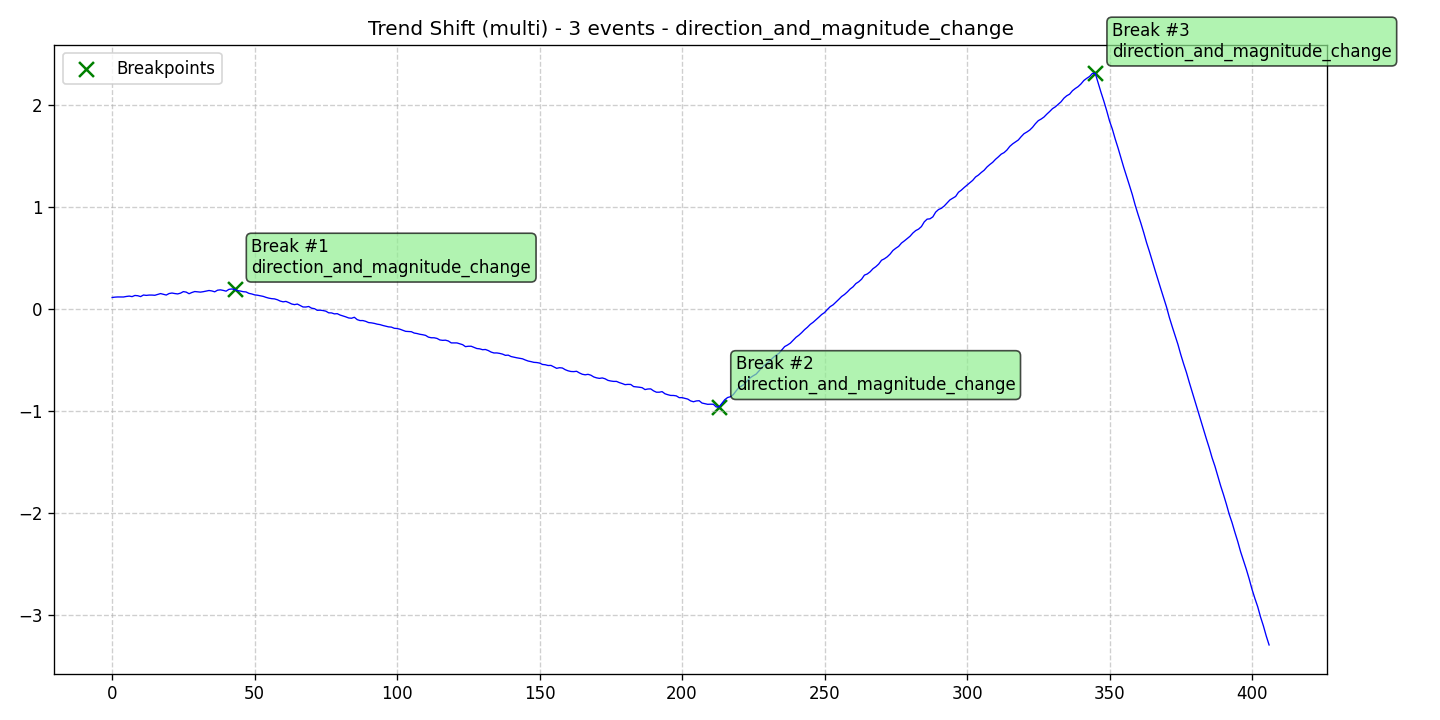

The data file committed next to this chart (first rows):
data, stationary, det_lin_up, det_lin_down, det_quad, det_cubic, det_exp, det_damped, stoc_trend, volatility, single_seas, multiple_seas, point_anom_single, point_anom_multi, collect_anom, context_anom, mean_shift, var_shift, trend_shift, date, is_break, is_anomaly, is_multi, location_beginning
0.1104, 0, 0, 0, 0, 0, 0, 0, 0, 0, 0, 0, 0, 0, 0, 0, 0, 0, 1, 2020-01-01, 0, 0, 1, 0
0.114, 0, 0, 0, 0, 0, 0, 0, 0, 0, 0, 0, 0, 0, 0, 0, 0, 0, 1, 2020-01-02, 0, 0, 1, 0
0.1157, 0, 0, 0, 0, 0, 0, 0, 0, 0, 0, 0, 0, 0, 0, 0, 0, 0, 1, 2020-01-03, 0, 0, 1, 0
0.1156, 0, 0, 0, 0, 0, 0, 0, 0, 0, 0, 0, 0, 0, 0, 0, 0, 0, 1, 2020-01-04, 0, 0, 1, 0
0.1154, 0, 0, 0, 0, 0, 0, 0, 0, 0, 0, 0, 0, 0, 0, 0, 0, 0, 1, 2020-01-05, 0, 0, 1, 0
0.1206, 0, 0, 0, 0, 0, 0, 0, 0, 0, 0, 0, 0, 0, 0, 0, 0, 0, 1, 2020-01-06, 0, 0, 1, 0
0.1242, 0, 0, 0, 0, 0, 0, 0, 0, 0, 0, 0, 0, 0, 0, 0, 0, 0, 1, 2020-01-07, 0, 0, 1, 0
0.119, 0, 0, 0, 0, 0, 0, 0, 0, 0, 0, 0, 0, 0, 0, 0, 0, 0, 1, 2020-01-08, 0, 0, 1, 0
0.1303, 0, 0, 0, 0, 0, 0, 0, 0, 0, 0, 0, 0, 0, 0, 0, 0, 0, 1, 2020-01-09, 0, 0, 1, 0
0.1277, 0, 0, 0, 0, 0, 0, 0, 0, 0, 0, 0, 0, 0, 0, 0, 0, 0, 1, 2020-01-10, 0, 0, 1, 0
0.1193, 0, 0, 0, 0, 0, 0, 0, 0, 0, 0, 0, 0, 0, 0, 0, 0, 0, 1, 2020-01-11, 0, 0, 1, 0
0.1347, 0, 0, 0, 0, 0, 0, 0, 0, 0, 0, 0, 0, 0, 0, 0, 0, 0, 1, 2020-01-12, 0, 0, 1, 0
0.1312, 0, 0, 0, 0, 0, 0, 0, 0, 0, 0, 0, 0, 0, 0, 0, 0, 0, 1, 2020-01-13, 0, 0, 1, 0
0.1342, 0, 0, 0, 0, 0, 0, 0, 0, 0, 0, 0, 0, 0, 0, 0, 0, 0, 1, 2020-01-14, 0, 0, 1, 0
0.1342, 0, 0, 0, 0, 0, 0, 0, 0, 0, 0, 0, 0, 0, 0, 0, 0, 0, 1, 2020-01-15, 0, 0, 1, 0
0.1322, 0, 0, 0, 0, 0, 0, 0, 0, 0, 0, 0, 0, 0, 0, 0, 0, 0, 1, 2020-01-16, 0, 0, 1, 0
0.1405, 0, 0, 0, 0, 0, 0, 0, 0, 0, 0, 0, 0, 0, 0, 0, 0, 0, 1, 2020-01-17, 0, 0, 1, 0
0.1489, 0, 0, 0, 0, 0, 0, 0, 0, 0, 0, 0, 0, 0, 0, 0, 0, 0, 1, 2020-01-18, 0, 0, 1, 0
0.1419, 0, 0, 0, 0, 0, 0, 0, 0, 0, 0, 0, 0, 0, 0, 0, 0, 0, 1, 2020-01-19, 0, 0, 1, 0
0.1344, 0, 0, 0, 0, 0, 0, 0, 0, 0, 0, 0, 0, 0, 0, 0, 0, 0, 1, 2020-01-20, 0, 0, 1, 0
0.1493, 0, 0, 0, 0, 0, 0, 0, 0, 0, 0, 0, 0, 0, 0, 0, 0, 0, 1, 2020-01-21, 0, 0, 1, 0
0.1542, 0, 0, 0, 0, 0, 0, 0, 0, 0, 0, 0, 0, 0, 0, 0, 0, 0, 1, 2020-01-22, 0, 0, 1, 0
0.1491, 0, 0, 0, 0, 0, 0, 0, 0, 0, 0, 0, 0, 0, 0, 0, 0, 0, 1, 2020-01-23, 0, 0, 1, 0
0.1455, 0, 0, 0, 0, 0, 0, 0, 0, 0, 0, 0, 0, 0, 0, 0, 0, 0, 1, 2020-01-24, 0, 0, 1, 0
0.1529, 0, 0, 0, 0, 0, 0, 0, 0, 0, 0, 0, 0, 0, 0, 0, 0, 0, 1, 2020-01-25, 0, 0, 1, 0
0.1681, 0, 0, 0, 0, 0, 0, 0, 0, 0, 0, 0, 0, 0, 0, 0, 0, 0, 1, 2020-01-26, 0, 0, 1, 0
0.1633, 0, 0, 0, 0, 0, 0, 0, 0, 0, 0, 0, 0, 0, 0, 0, 0, 0, 1, 2020-01-27, 0, 0, 1, 0
0.1475, 0, 0, 0, 0, 0, 0, 0, 0, 0, 0, 0, 0, 0, 0, 0, 0, 0, 1, 2020-01-28, 0, 0, 1, 0
0.1596, 0, 0, 0, 0, 0, 0, 0, 0, 0, 0, 0, 0, 0, 0, 0, 0, 0, 1, 2020-01-29, 0, 0, 1, 0
0.1688, 0, 0, 0, 0, 0, 0, 0, 0, 0, 0, 0, 0, 0, 0, 0, 0, 0, 1, 2020-01-30, 0, 0, 1, 0
0.1663, 0, 0, 0, 0, 0, 0, 0, 0, 0, 0, 0, 0, 0, 0, 0, 0, 0, 1, 2020-01-31, 0, 0, 1, 0
0.163, 0, 0, 0, 0, 0, 0, 0, 0, 0, 0, 0, 0, 0, 0, 0, 0, 0, 1, 2020-02-01, 0, 0, 1, 0
0.1674, 0, 0, 0, 0, 0, 0, 0, 0, 0, 0, 0, 0, 0, 0, 0, 0, 0, 1, 2020-02-02, 0, 0, 1, 0
0.1733, 0, 0, 0, 0, 0, 0, 0, 0, 0, 0, 0, 0, 0, 0, 0, 0, 0, 1, 2020-02-03, 0, 0, 1, 0
0.179, 0, 0, 0, 0, 0, 0, 0, 0, 0, 0, 0, 0, 0, 0, 0, 0, 0, 1, 2020-02-04, 0, 0, 1, 0
0.1747, 0, 0, 0, 0, 0, 0, 0, 0, 0, 0, 0, 0, 0, 0, 0, 0, 0, 1, 2020-02-05, 0, 0, 1, 0
0.1662, 0, 0, 0, 0, 0, 0, 0, 0, 0, 0, 0, 0, 0, 0, 0, 0, 0, 1, 2020-02-06, 0, 0, 1, 0
0.1821, 0, 0, 0, 0, 0, 0, 0, 0, 0, 0, 0, 0, 0, 0, 0, 0, 0, 1, 2020-02-07, 0, 0, 1, 0
0.1853, 0, 0, 0, 0, 0, 0, 0, 0, 0, 0, 0, 0, 0, 0, 0, 0, 0, 1, 2020-02-08, 0, 0, 1, 0
0.18, 0, 0, 0, 0, 0, 0, 0, 0, 0, 0, 0, 0, 0, 0, 0, 0, 0, 1, 2020-02-09, 0, 0, 1, 0
0.1725, 0, 0, 0, 0, 0, 0, 0, 0, 0, 0, 0, 0, 0, 0, 0, 0, 0, 1, 2020-02-10, 0, 0, 1, 0
0.1904, 0, 0, 0, 0, 0, 0, 0, 0, 0, 0, 0, 0, 0, 0, 0, 0, 0, 1, 2020-02-11, 0, 0, 1, 0
0.1939, 0, 0, 0, 0, 0, 0, 0, 0, 0, 0, 0, 0, 0, 0, 0, 0, 0, 1, 2020-02-12, 0, 0, 1, 0
0.1894, 0, 0, 0, 0, 0, 0, 0, 0, 0, 0, 0, 0, 0, 0, 0, 0, 0, 1, 2020-02-13, 1, 0, 1, 0
0.178, 0, 0, 0, 0, 0, 0, 0, 0, 0, 0, 0, 0, 0, 0, 0, 0, 0, 1, 2020-02-14, 0, 0, 1, 0
0.1737, 0, 0, 0, 0, 0, 0, 0, 0, 0, 0, 0, 0, 0, 0, 0, 0, 0, 1, 2020-02-15, 0, 0, 1, 0
0.1673, 0, 0, 0, 0, 0, 0, 0, 0, 0, 0, 0, 0, 0, 0, 0, 0, 0, 1, 2020-02-16, 0, 0, 1, 0
0.1649, 0, 0, 0, 0, 0, 0, 0, 0, 0, 0, 0, 0, 0, 0, 0, 0, 0, 1, 2020-02-17, 0, 0, 1, 0
0.151, 0, 0, 0, 0, 0, 0, 0, 0, 0, 0, 0, 0, 0, 0, 0, 0, 0, 1, 2020-02-18, 0, 0, 1, 0
0.1452, 0, 0, 0, 0, 0, 0, 0, 0, 0, 0, 0, 0, 0, 0, 0, 0, 0, 1, 2020-02-19, 0, 0, 1, 0
0.1362, 0, 0, 0, 0, 0, 0, 0, 0, 0, 0, 0, 0, 0, 0, 0, 0, 0, 1, 2020-02-20, 0, 0, 1, 0
0.1327, 0, 0, 0, 0, 0, 0, 0, 0, 0, 0, 0, 0, 0, 0, 0, 0, 0, 1, 2020-02-21, 0, 0, 1, 0
0.1272, 0, 0, 0, 0, 0, 0, 0, 0, 0, 0, 0, 0, 0, 0, 0, 0, 0, 1, 2020-02-22, 0, 0, 1, 0
0.1215, 0, 0, 0, 0, 0, 0, 0, 0, 0, 0, 0, 0, 0, 0, 0, 0, 0, 1, 2020-02-23, 0, 0, 1, 0
0.1118, 0, 0, 0, 0, 0, 0, 0, 0, 0, 0, 0, 0, 0, 0, 0, 0, 0, 1, 2020-02-24, 0, 0, 1, 0
0.104, 0, 0, 0, 0, 0, 0, 0, 0, 0, 0, 0, 0, 0, 0, 0, 0, 0, 1, 2020-02-25, 0, 0, 1, 0
0.09897, 0, 0, 0, 0, 0, 0, 0, 0, 0, 0, 0, 0, 0, 0, 0, 0, 0, 1, 2020-02-26, 0, 0, 1, 0
0.09668, 0, 0, 0, 0, 0, 0, 0, 0, 0, 0, 0, 0, 0, 0, 0, 0, 0, 1, 2020-02-27, 0, 0, 1, 0
0.0882, 0, 0, 0, 0, 0, 0, 0, 0, 0, 0, 0, 0, 0, 0, 0, 0, 0, 1, 2020-02-28, 0, 0, 1, 0
0.07524, 0, 0, 0, 0, 0, 0, 0, 0, 0, 0, 0, 0, 0, 0, 0, 0, 0, 1, 2020-02-29, 0, 0, 1, 0
... 347 more rows
